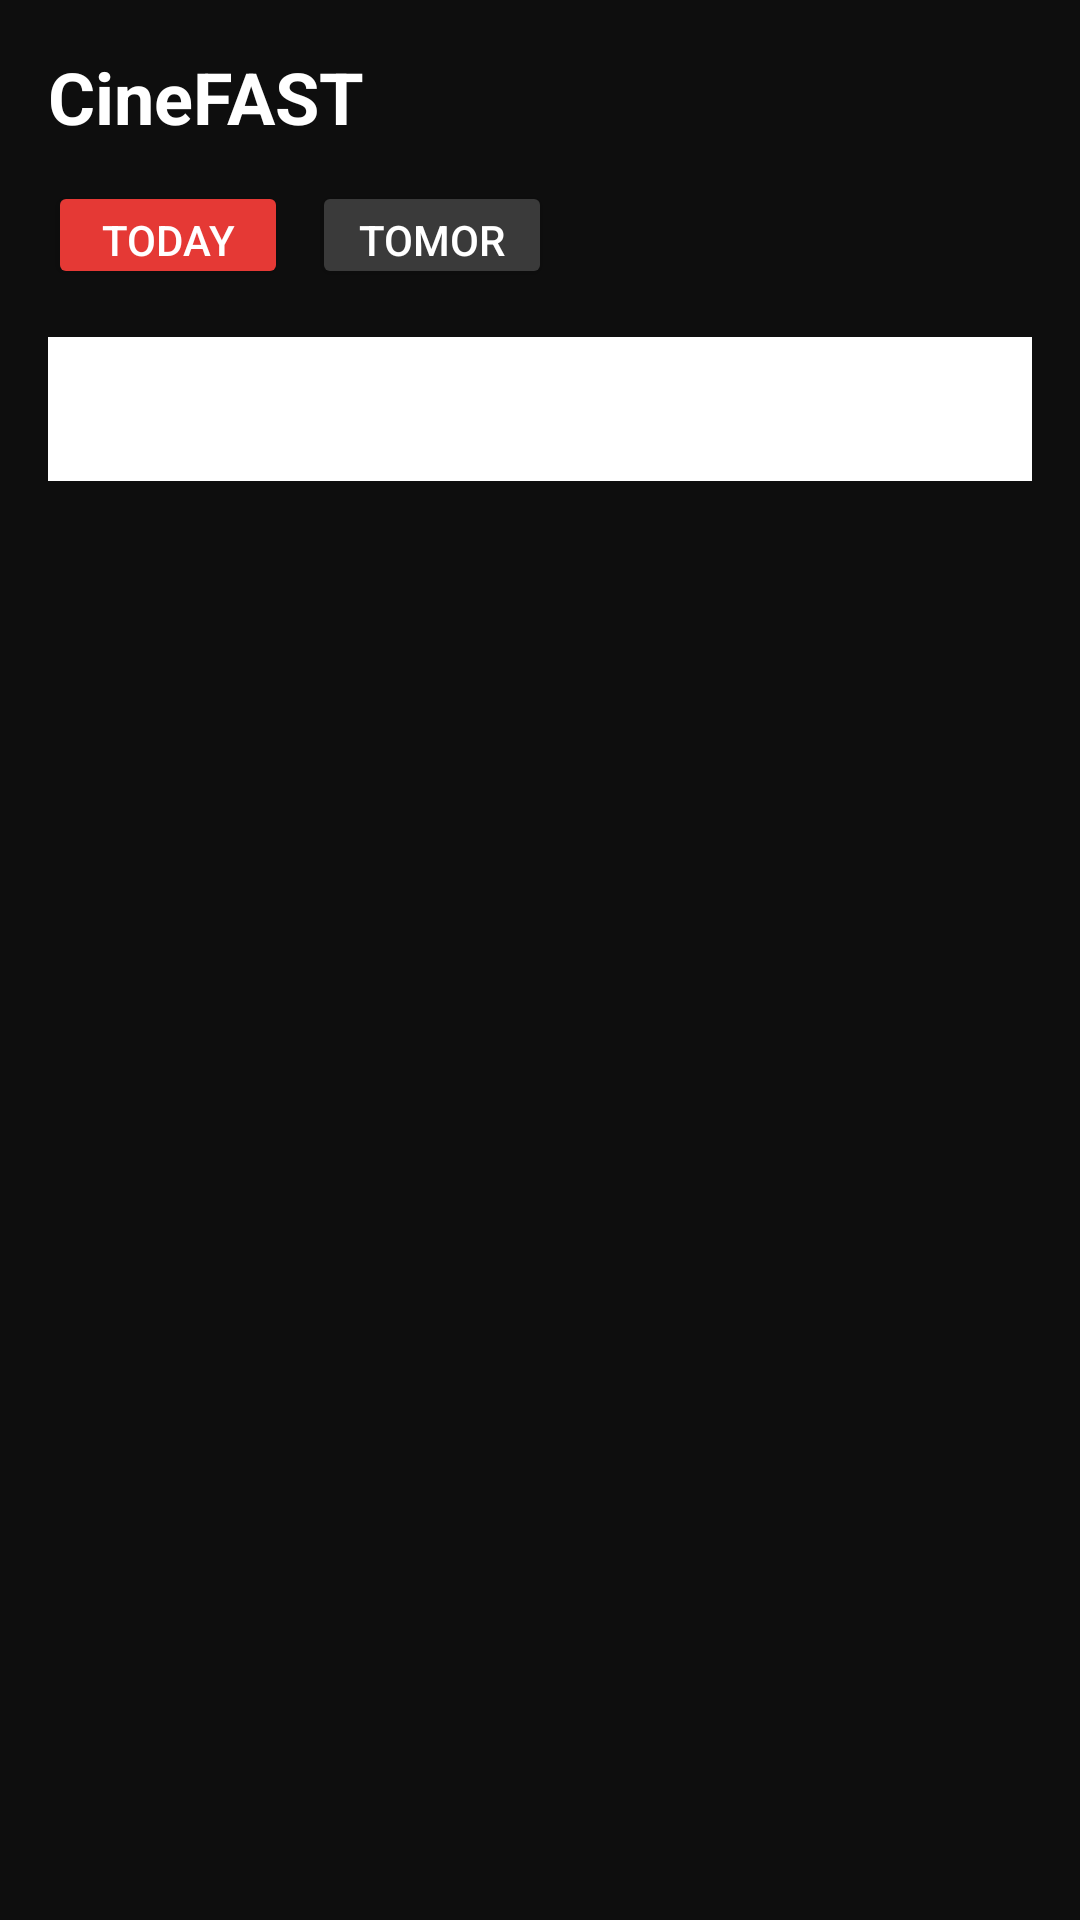

Layout XML and referenced resources for this Android screen:
<!-- AndroidManifest.xml: application theme Theme.Assignment1_l230504 -->
<!-- res/layout/fragment_home_.xml -->
<?xml version="1.0" encoding="utf-8"?>
<LinearLayout xmlns:android="http://schemas.android.com/apk/res/android"
    xmlns:app="http://schemas.android.com/apk/res-auto"
    android:layout_width="match_parent"
    android:layout_height="match_parent"
    android:background="#0E0E0E"
    android:orientation="vertical"
    android:padding="16dp">

    
    <TextView
        android:layout_width="wrap_content"
        android:layout_height="wrap_content"
        android:text="CineFAST"
        android:textColor="#FFFFFF"
        android:textSize="24sp"
        android:textStyle="bold" />

    
    <LinearLayout
        android:layout_width="wrap_content"
        android:layout_height="wrap_content"
        android:layout_marginTop="12dp"
        android:orientation="horizontal">

        <Button
            android:id="@+id/btnToday"
            android:layout_width="80dp"
            android:layout_height="36dp"
            android:layout_marginEnd="8dp"
            android:backgroundTint="#E53935"
            android:text="Today"
            android:textColor="#FFFFFF" />

        <Button
            android:id="@+id/btnTomorrow"
            android:layout_width="80dp"
            android:layout_height="36dp"
            android:backgroundTint="#3A3A3A"
            android:text="Tomorrow"
            android:textColor="#FFFFFF" />
    </LinearLayout>

    
    <com.google.android.material.tabs.TabLayout
        android:id="@+id/tabLayout"
        android:layout_width="match_parent"
        android:layout_height="wrap_content"
        android:layout_marginTop="16dp"
        app:tabIndicatorColor="#E53935"
        app:tabSelectedTextColor="#FFFFFF"
        app:tabTextColor="#B0B0B0" />

    
    <androidx.viewpager2.widget.ViewPager2
        android:id="@+id/viewPager"
        android:layout_width="match_parent"
        android:layout_height="match_parent"
        android:layout_marginTop="8dp" />

</LinearLayout>
<!-- resources referenced by this layout -->
<resources>
  <style name="Theme.Assignment1_l230504" parent="Theme.MaterialComponents.DayNight.NoActionBar">
          <item name="colorPrimary">@color/accent_red</item>
          <item name="colorPrimaryVariant">@color/accent_red</item>
          <item name="colorOnPrimary">@color/white</item>
          <item name="colorSecondary">@color/teal_200</item>
          <item name="colorSecondaryVariant">@color/teal_700</item>
          <item name="colorOnSecondary">@color/black</item>
          <item name="android:statusBarColor">?attr/colorPrimaryVariant</item>
          <item name="android:windowBackground">@color/black</item>
      </style>
  <color name="accent_red">#E53935</color>
  <color name="white">#FFFFFFFF</color>
  <color name="teal_200">#FF03DAC5</color>
  <color name="teal_700">#FF018786</color>
  <color name="black">#FF000000</color>
</resources>
